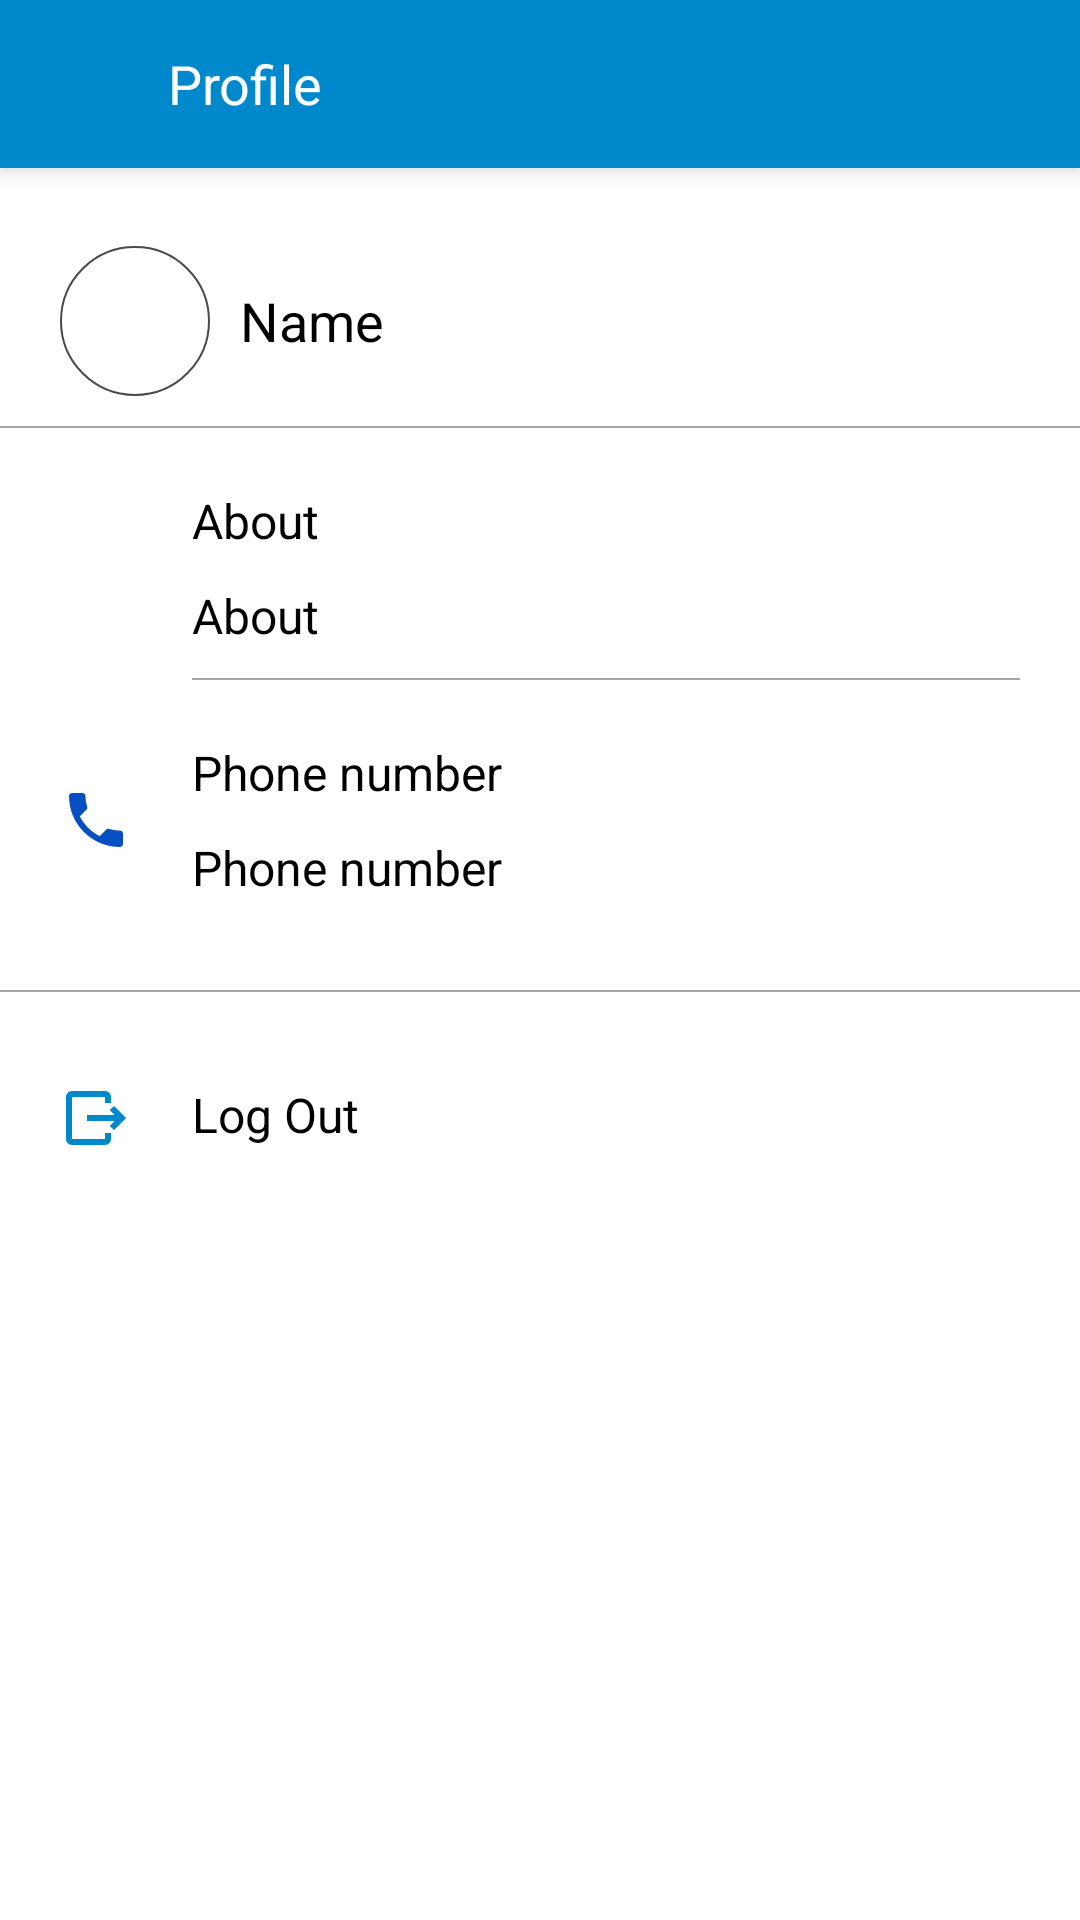

Write the Android layout XML for this screen, with the resource values it uses.
<!-- AndroidManifest.xml: application theme Theme.WalletScan -->
<!-- res/layout/activity_profile.xml -->
<?xml version="1.0" encoding="utf-8"?>
<androidx.coordinatorlayout.widget.CoordinatorLayout xmlns:android="http://schemas.android.com/apk/res/android"
    xmlns:app="http://schemas.android.com/apk/res-auto"
    xmlns:tools="http://schemas.android.com/tools"
    android:layout_width="match_parent"
    android:layout_height="match_parent">

    <ScrollView
        android:layout_width="match_parent"
        android:layout_height="match_parent"
        android:background="@color/white">

        <LinearLayout
            android:layout_width="match_parent"
            android:layout_height="wrap_content"
            android:orientation="vertical"
            tools:context=".activities.Profile">

            <androidx.appcompat.widget.Toolbar
                android:id="@+id/toolbar"
                android:layout_width="match_parent"
                android:layout_height="?attr/actionBarSize"
                android:background="@color/primary_color"
                android:elevation="5dp"
                app:layout_scrollFlags="scroll|enterAlways">

                <ImageView
                    android:id="@+id/imgBackButton"
                    android:layout_width="30dp"
                    android:layout_height="30dp"
                    android:clickable="true"
                    android:contentDescription="@string/back_button"
                    android:focusable="true"
                    android:src="@drawable/arrow_back" />

                <TextView
                    android:id="@+id/txtTitle"
                    android:layout_width="wrap_content"
                    android:layout_height="wrap_content"
                    android:paddingStart="10dp"
                    android:paddingEnd="0dp"
                    android:text="@string/my_profile"
                    android:textColor="@color/white"
                    android:textSize="@dimen/primary_text_size" />

            </androidx.appcompat.widget.Toolbar>

            <ProgressBar
                android:id="@+id/progress_horizontal"
                style="@style/Widget.AppCompat.ProgressBar.Horizontal"
                android:layout_width="match_parent"
                android:layout_height="wrap_content"
                android:indeterminate="true"
                android:visibility="invisible" />

            <LinearLayout
                android:layout_width="match_parent"
                android:layout_height="wrap_content"
                android:layout_marginHorizontal="20dp"
                android:layout_marginTop="10dp"
                android:gravity="center_vertical"
                android:orientation="horizontal">

                <TextView
                    android:id="@+id/txtShortName"
                    android:layout_width="50dp"
                    android:layout_height="50dp"
                    android:layout_gravity="center_horizontal"
                    android:background="@drawable/rounded_whitebg_greyborder"
                    android:gravity="center"
                    android:textColor="@color/primary_color"
                    android:textSize="16sp" />

                <TextView
                    android:id="@+id/txtName"
                    android:layout_width="match_parent"
                    android:layout_height="wrap_content"
                    android:layout_marginStart="10dp"
                    android:text="@string/name"
                    android:textColor="@color/black"
                    android:textSize="18sp" />

            </LinearLayout>

            <View
                android:layout_width="match_parent"
                android:layout_height="0.5dp"
                android:layout_marginTop="10dp"
                android:alpha="0.5"
                android:background="@color/greyColor" />

            <LinearLayout
                android:layout_width="match_parent"
                android:layout_height="wrap_content"
                android:layout_marginHorizontal="20dp"
                android:layout_marginTop="20dp"
                android:gravity="center_vertical"
                android:orientation="horizontal">

                <ImageView
                    android:layout_width="24dp"
                    android:layout_height="24dp"
                    android:contentDescription="@string/phone_number"
                    android:src="@drawable/info" />

                <LinearLayout
                    android:layout_width="match_parent"
                    android:layout_height="wrap_content"
                    android:layout_marginStart="20dp"
                    android:orientation="vertical">

                    <TextView
                        android:layout_width="match_parent"
                        android:layout_height="wrap_content"
                        android:text="@string/about"
                        android:textColor="@color/black"
                        android:textSize="@dimen/secondary_text_size" />

                    <TextView
                        android:id="@+id/txtBio"
                        android:layout_width="match_parent"
                        android:layout_height="wrap_content"
                        android:layout_marginTop="10dp"
                        android:text="@string/about"
                        android:textColor="@color/black"
                        android:textSize="16sp" />

                    <View
                        android:layout_width="match_parent"
                        android:layout_height="0.5dp"
                        android:layout_marginTop="10dp"
                        android:alpha="0.5"
                        android:background="@color/greyColor" />

                </LinearLayout>

            </LinearLayout>

            <LinearLayout
                android:layout_width="match_parent"
                android:layout_height="wrap_content"
                android:layout_marginHorizontal="20dp"
                android:layout_marginTop="@dimen/medium_component_distance"
                android:gravity="center_vertical"
                android:orientation="horizontal">

                <ImageView
                    android:layout_width="24dp"
                    android:layout_height="24dp"
                    android:contentDescription="@string/phone_number"
                    android:src="@drawable/mobile" />

                <LinearLayout
                    android:layout_width="match_parent"
                    android:layout_height="wrap_content"
                    android:layout_marginStart="20dp"
                    android:orientation="vertical">

                    <TextView
                        android:layout_width="match_parent"
                        android:layout_height="wrap_content"
                        android:text="@string/phone_number"
                        android:textColor="@color/black"
                        android:textSize="@dimen/secondary_text_size" />

                    <TextView
                        android:id="@+id/txtPhone"
                        android:layout_width="match_parent"
                        android:layout_height="wrap_content"
                        android:layout_marginTop="10dp"
                        android:text="@string/phone_number"
                        android:textColor="@color/black"
                        android:textSize="16sp" />

                </LinearLayout>

            </LinearLayout>

            <LinearLayout
                android:layout_width="match_parent"
                android:layout_height="wrap_content"
                android:layout_marginTop="@dimen/medium_component_distance"
                android:orientation="vertical">

                <View
                    android:layout_width="match_parent"
                    android:layout_height="0.5dp"
                    android:layout_marginTop="10dp"
                    android:alpha="0.5"
                    android:background="@color/greyColor" />

                <LinearLayout
                    android:layout_width="match_parent"
                    android:layout_height="wrap_content"
                    android:layout_marginHorizontal="20dp"
                    android:layout_marginVertical="30dp"
                    android:orientation="horizontal">

                    <ImageView
                        android:layout_width="24dp"
                        android:layout_height="24dp"
                        android:contentDescription="@string/log_out"
                        android:src="@drawable/logout" />

                    <TextView
                        android:id="@+id/txtLogout"
                        android:layout_width="match_parent"
                        android:layout_height="wrap_content"
                        android:layout_marginStart="20dp"
                        android:text="@string/log_out"
                        android:textColor="@color/black"
                        android:textSize="16sp" />

                </LinearLayout>

            </LinearLayout>
        </LinearLayout>
    </ScrollView>
</androidx.coordinatorlayout.widget.CoordinatorLayout>
<!-- resources referenced by this layout -->
<resources>
  <color name="black">#FF000000</color>
  <color name="greyColor">#494A4C</color>
  <color name="primary_color">#0088cc</color>
  <color name="white">#FFFFFF</color>
  <dimen name="medium_component_distance">20dp</dimen>
  <dimen name="primary_text_size">18sp</dimen>
  <dimen name="secondary_text_size">16sp</dimen>
  <!-- drawable logout (drawable) -->
  <vector xmlns:android="http://schemas.android.com/apk/res/android"
      android:width="24dp"
      android:height="24dp"
      android:viewportWidth="512"
      android:viewportHeight="512">
    <path
        android:pathData="M74,65.6c-11.6,3.1 -21.4,11.5 -27.1,22.9l-3.4,7 0,160.5 0,160.5 3.1,6.5c3.9,8.1 9.6,14.5 16.5,18.7 11,6.6 4.7,6.3 139.4,6.3 133.3,-0 127.8,0.2 138.8,-5.7 6.1,-3.4 13.8,-11.7 17,-18.6 3.8,-8 4.7,-15.2 4.7,-38.9l0,-21.8 -21.5,-0 -21.5,-0 0,21 0,21 -117.5,-0 -117.5,-0 0,-149 0,-149 117.5,-0 117.5,-0 0,21 0,21 21.5,-0 21.5,-0 0,-21.8c0,-12 -0.5,-24.5 -1.1,-27.8 -3,-16.2 -14,-28.5 -30,-33.5 -5.8,-1.8 -11.3,-1.9 -129.2,-1.8 -105.2,-0 -124,0.2 -128.7,1.5z"
        android:fillColor="@color/primary_color"
        android:strokeColor="#00000000"/>
    <path
        android:pathData="M368.7,185.8l-14.9,14.9 16.6,16.3c9.1,9 16.6,16.7 16.6,17.2 0,0.4 -43.9,0.8 -97.5,0.8l-97.5,-0 0,21 0,21 97.5,-0c53.6,-0 97.5,0.4 97.5,0.9 0,0.4 -7.5,8.1 -16.6,17.1l-16.6,16.3 15.1,15.1 15.1,15.1 42.7,-42.8 42.8,-42.7 -42.5,-42.5c-23.4,-23.4 -42.7,-42.5 -43,-42.5 -0.3,-0 -7.2,6.7 -15.3,14.8z"
        android:fillColor="@color/primary_color"
        android:strokeColor="#00000000"/>
  </vector>
  <!-- drawable mobile (drawable) -->
  <vector android:height="24dp" android:tint="#064EC2"
      android:viewportHeight="24" android:viewportWidth="24"
      android:width="24dp" xmlns:android="http://schemas.android.com/apk/res/android">
      <path android:fillColor="@android:color/white" android:pathData="M6.62,10.79c1.44,2.83 3.76,5.14 6.59,6.59l2.2,-2.2c0.27,-0.27 0.67,-0.36 1.02,-0.24 1.12,0.37 2.33,0.57 3.57,0.57 0.55,0 1,0.45 1,1V20c0,0.55 -0.45,1 -1,1 -9.39,0 -17,-7.61 -17,-17 0,-0.55 0.45,-1 1,-1h3.5c0.55,0 1,0.45 1,1 0,1.25 0.2,2.45 0.57,3.57 0.11,0.35 0.03,0.74 -0.25,1.02l-2.2,2.2z"/>
  </vector>
  <!-- drawable rounded_whitebg_greyborder (drawable) -->
  <?xml version="1.0" encoding="utf-8"?>
  <shape xmlns:android="http://schemas.android.com/apk/res/android"
      android:shape="oval">
      <solid android:color="@color/white"
          />
      <stroke
          android:color="@color/greyColor"
          android:width="0.5dp"/>
  </shape>
  <string name="about">About</string>
  <string name="back_button">Back Button</string>
  <string name="log_out">Log Out</string>
  <string name="my_profile">Profile</string>
  <string name="name">Name</string>
  <string name="phone_number">Phone number</string>
  <style name="Theme.WalletScan" parent="Theme.MaterialComponents.Light.NoActionBar">
          <item name="colorPrimary">@color/primary_color</item>
          <item name="colorOnPrimary">@color/white</item>
          <item name="colorAccent">@color/primary_color</item>
          <item name="android:windowBackground">@color/white</item>
          <item name="fontFamily">@font/roboto_regular</item>
          <item name="android:statusBarColor">@color/primary_color</item>
  
      </style>
</resources>
